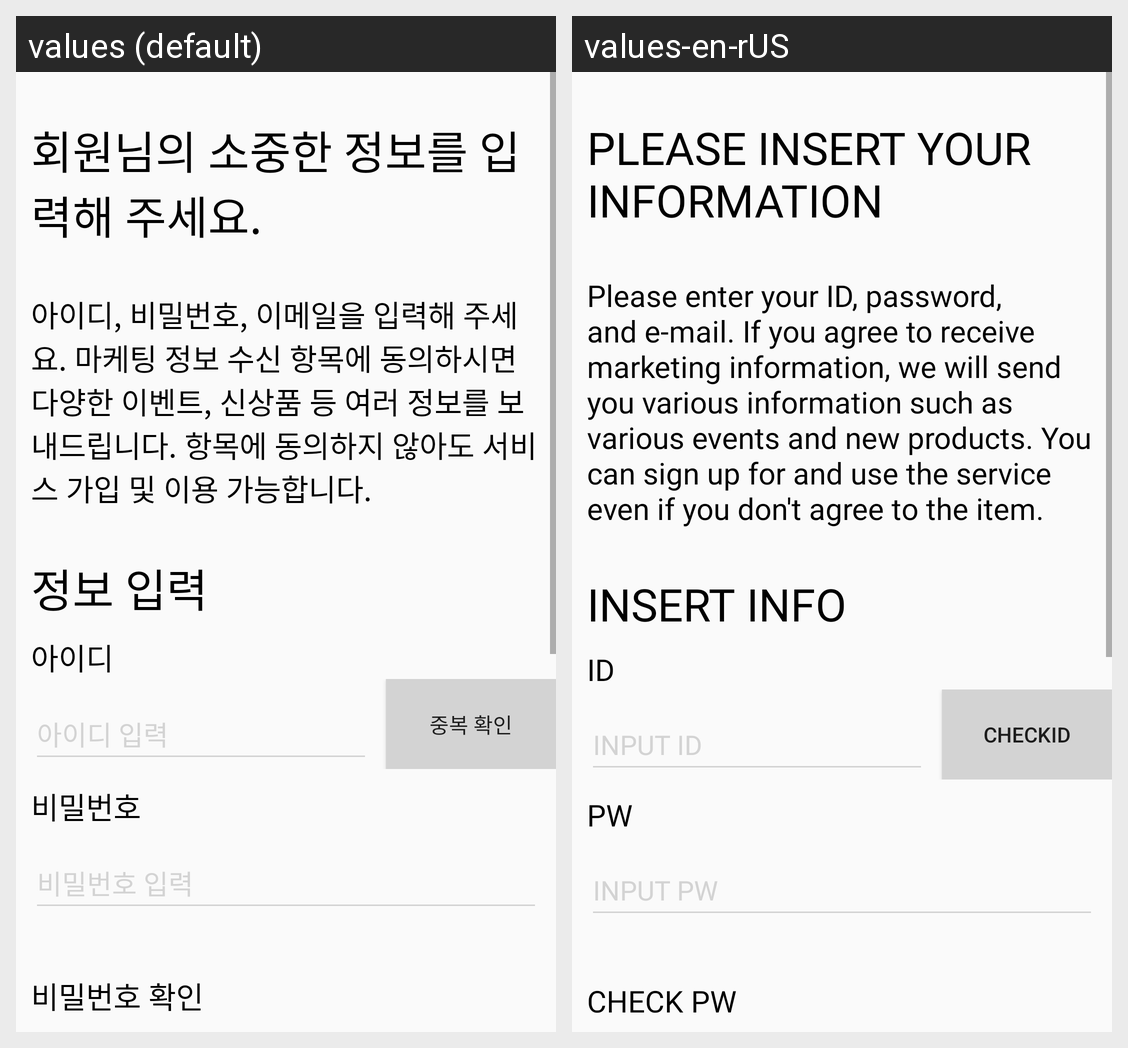

The same Android screen rendered under two of its app's locales, left to right. List the strings drawn on it with the default value and each locale's translation.
Android screen res/layout/signuppagebody.xml rendered under 2 locales, left to right: values (default), values-en-rUS. Device: Nexus 5 (rendered at 1080×1920; each locale shown at half size, 540×960, under a caption strip naming it); theme Theme.Kiosk.
Strings drawn on this screen, with the default value and each locale's value (text and hints the layout hard-codes, and strings that could not be matched under every locale, appear in the picture but are not listed):

signup_guide_head
  values: 회원님의 소중한 정보를 입력해 주세요.
  values-en-rUS: PLEASE INSERT YOUR INFORMATION

signup_guide_body
  values: 아이디, 비밀번호, 이메일을 입력해 주세요. 마케팅 정보 수신 항목에 동의하시면 다양한 이벤트, 신상품 등 여러 정보를 보내드립니다. 항목에 동의하지 않아도 서비스 가입 및 이용 가능합니다.
  values-en-rUS: Please enter your ID, password, and e-mail. If you agree to receive marketing information, we will send you various information such as various events and new products. You can sign up for and use the service even if you don't agree to the item.

insertInfo
  values: 정보 입력
  values-en-rUS: INSERT INFO

id
  values: 아이디
  values-en-rUS: ID

login_text_id
  values: 아이디 입력
  values-en-rUS: INPUT ID

idCheck
  values: 중복 확인
  values-en-rUS: CHECKID

pw
  values: 비밀번호
  values-en-rUS: PW

login_text_pw
  values: 비밀번호 입력
  values-en-rUS: INPUT PW

check_pw
  values: 비밀번호 확인
  values-en-rUS: CHECK PW
